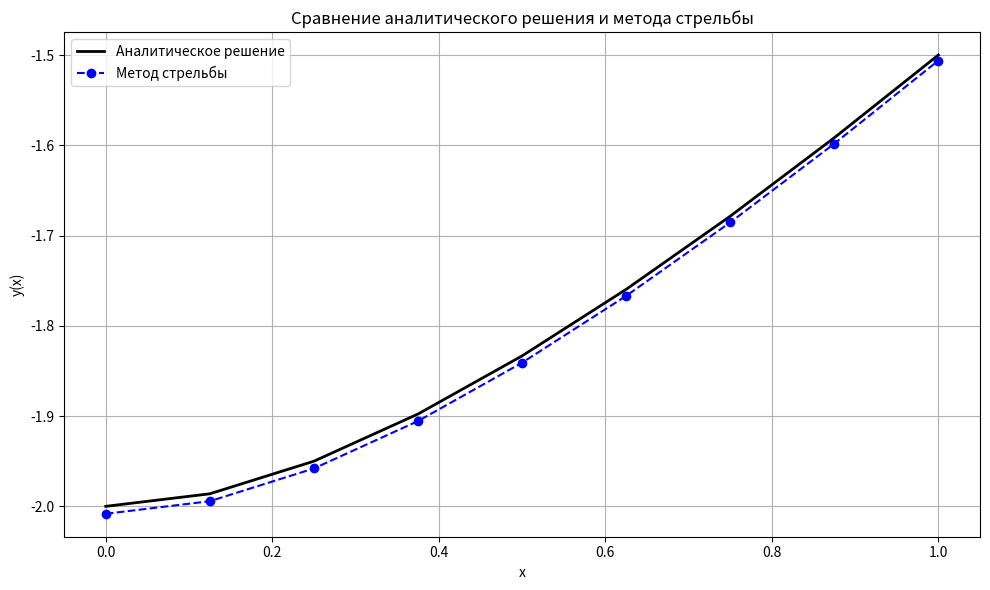

Python code for this plot: (Note: this script raises an exception after producing the figure.)
import numpy as np
from random import randint


def splitting(x0, xk, h):
    xs = []
    x = x0
    while x < xk:
        xs.append(x)
        x += h
    xs.append(xk)
    return xs


# Рунге-Кутт 4го порядка
p = 4
as_ = [0, 0.5, 0.5, 1]
bs = [[0.5], [0, 0.5], [0, 0, 1]]
cs = [1/6, 1/3, 1/3, 1/6]

def getKs(x: float, y: np.ndarray, h):
    dim = y.shape[0]
    Ks = np.empty((p, dim))

    for i in range(p):
        newX = x + as_[i] * h
        newY = np.copy(y)
        for j in range(i):
            newY += bs[i - 1][j] * Ks[j]

        K = h * f(newX, newY)
        Ks[i] = K

    return Ks

def getDeltaY(x: float, y: np.ndarray, h):
    Ks = getKs(x, y, h)
    dim = Ks.shape[1]
    sum_ = np.zeros(dim)
    for i in range(p):
        sum_ += cs[i] * Ks[i]
    return sum_

def RungeKutta(xs: list, y0: np.ndarray, h):
    N = len(xs) - 1
    dim = y0.shape[0]
    ys = np.empty((N + 1, dim))
    ys[0] = y0

    for k in range(1, N + 1):
        ys[k] = ys[k - 1] + getDeltaY(xs[k - 1], ys[k - 1], h)

    return ys


def Shooting(xs, y0, h, eps):
    eta0 = randint(-2166, 2166)
    eta1 = randint(-2166, 2166)

    ys0 = RungeKutta(xs, np.array([eta0, y0]), h)
    ys1 = RungeKutta(xs, np.array([eta1, y0]), h)
    F0 = ys0[-1][0] - y1(ys0)
    F1 = ys1[-1][0] - y1(ys1)

    iter = 1
    while True:
        eta = eta1 - (eta1 - eta0) / (F1 - F0) * F1
        ys = RungeKutta(xs, np.array([eta, y0]), h)
        F0 = F1
        F1 = ys[-1][0] - y1(ys)

        if abs(F1) < eps:
            return ys, iter, eta
        
        iter += 1
        eta0 = eta1
        eta1 = eta


def RungeError(ys: np.ndarray, ys2: np.ndarray, p):
    k = 2
    error = 0
    for i in range(ys.shape[0]):
        error = max(error, abs(ys2[i * 2][0] - ys[i][0]) / (k ** p - 1))
    return error


def f(x: float, y: np.ndarray):
    return np.array([
        y[1],
        y[1] / 2
        if x == 1 else
        (y[0] - (x - 3) * y[1]) / (x ** 2 - 1)
    ])

def getTrueY(x):
    return x - 3 + 1 / (x + 1)

def y1(ys: np.ndarray):
    return -0.75 - ys[-1][1]

a = 0
b = 1
y0 = 0
h = 0.125
eps = 1e-9

print(f"Шаг: {h}")
print(f"Точность: {eps}")

xs = splitting(a, b, h)
ysRungeKutta = RungeKutta(xs, np.array([-2, y0]), h)
ysShooting, iterShooting, eta = Shooting(xs, y0, h, eps)

print(f"Итераций в стрельбе: {iterShooting}, Вычисленная y(0) = {eta}")

for i in range(len(xs)):
    y = getTrueY(xs[i])

    print(f"xk = {np.round(xs[i], 5)}, y(xk) = {np.round(y, 5)}")

    errorRungeKutta = abs(ysRungeKutta[i][0] - y)
    errorShooting = abs(ysShooting[i][0] - y)

    print(f"\tРунге-Кутт: yk = {np.round(ysRungeKutta[i][0], 5)}, e = {np.round(errorRungeKutta, 16)}")
    print(f"\tСтрельба:   yk = {np.round(ysShooting[i][0], 5)}, e = {np.round(errorShooting, 16)}")


# Считаем для шага в два раза короче, чтобы применить оценку Рунге
h2 = h / 2

xs2 = splitting(a, b, h2)
ysShooting2, iterShooting, eta = Shooting(xs2, y0, h2, eps)
print("===================================================================")
print(f"Апостериорная оценка погрешности по Рунге: {RungeError(ysShooting, ysShooting2, 4)}")

import matplotlib.pyplot as plt

# Построение графика
true_ys = [getTrueY(x) for x in xs]
shooting_ys = ysShooting[:, 0]

plt.figure(figsize=(10, 6))
plt.plot(xs, true_ys, label='Аналитическое решение', color='black', linewidth=2)
plt.plot(xs, shooting_ys, label='Метод стрельбы', linestyle='--', marker='o', color='blue')
plt.title('Сравнение аналитического решения и метода стрельбы')
plt.xlabel('x')
plt.ylabel('y(x)')
plt.grid(True)
plt.legend()
plt.tight_layout()
plt.show()
plt.savefig("don/4_2_don_shoot")